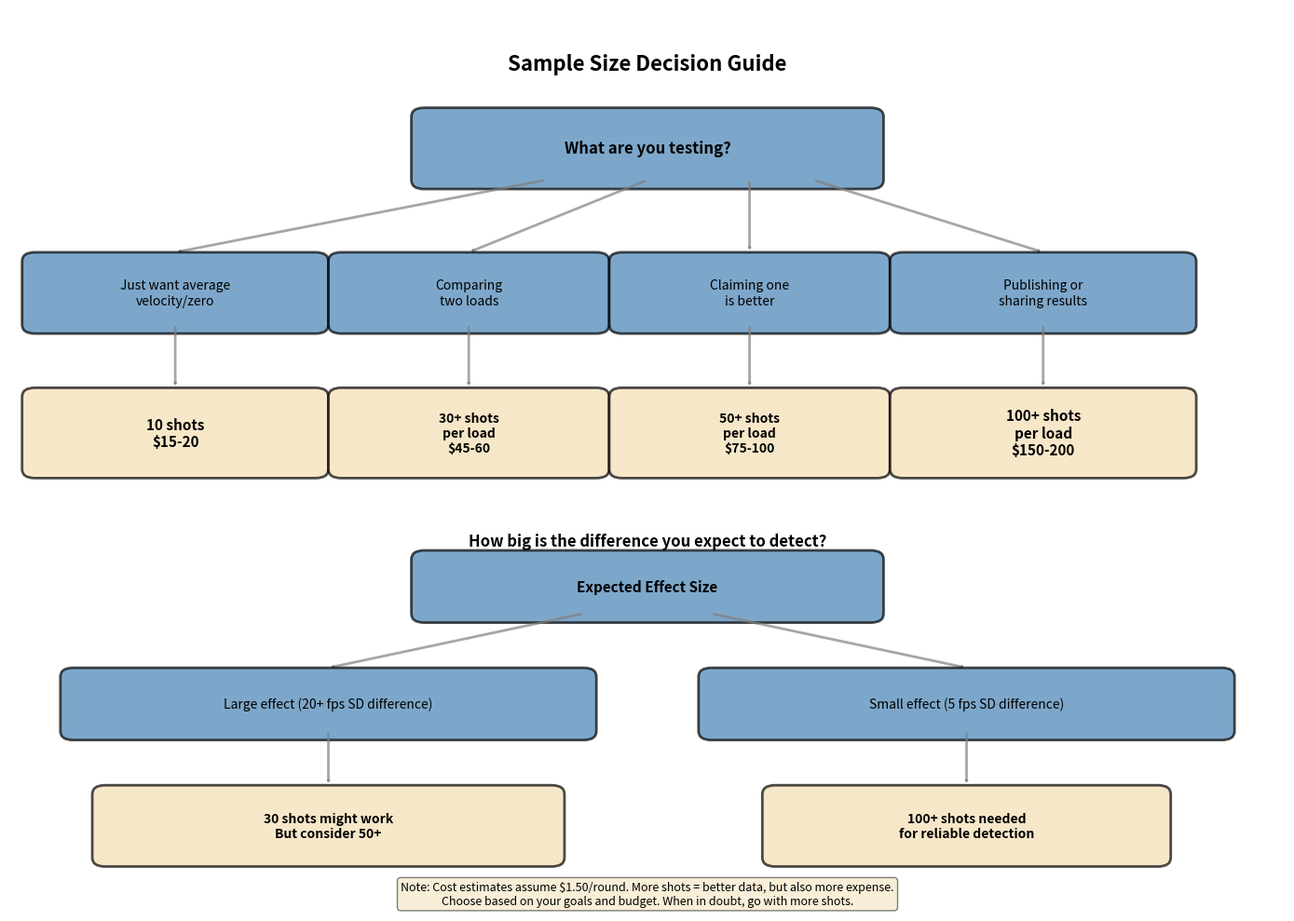

This chart was generated by the following Python code: (Note: this script raises an exception after producing the figure.)
#!/usr/bin/env python3
"""
Plot 10: Sample Size Decision Tree (Notebook 03)
Visual flowchart helping readers choose appropriate sample size based on testing goals.

Educational Purpose:
Provides a practical decision-making tool for selecting sample sizes based on
what you're testing and the expected effect size. Helps readers avoid both
under-testing (waste of components) and over-testing (unnecessary expense).
"""

import numpy as np
import matplotlib.pyplot as plt
from matplotlib.patches import FancyBboxPatch, FancyArrowPatch
from pathlib import Path

# Set random seed for reproducibility
np.random.seed(42)

# Create the figure
fig, ax = plt.subplots(figsize=(14, 10))
ax.set_xlim(0, 10)
ax.set_ylim(0, 10)
ax.axis('off')

# Define colors
box_color = 'steelblue'
endpoint_color = 'wheat'
arrow_color = 'gray'

# Helper function to create boxes
def create_box(ax, x, y, width, height, text, color, fontsize=11, fontweight='normal'):
    box = FancyBboxPatch((x, y), width, height,
                         boxstyle="round,pad=0.1",
                         edgecolor='black',
                         facecolor=color,
                         alpha=0.7,
                         linewidth=2)
    ax.add_patch(box)
    ax.text(x + width/2, y + height/2, text,
            ha='center', va='center',
            fontsize=fontsize, fontweight=fontweight,
            wrap=True)

# Helper function to create arrows
def create_arrow(ax, x1, y1, x2, y2, label=''):
    arrow = FancyArrowPatch((x1, y1), (x2, y2),
                           arrowstyle='->,head_width=0.4,head_length=0.4',
                           color=arrow_color,
                           linewidth=2,
                           alpha=0.7)
    ax.add_patch(arrow)
    if label:
        mid_x, mid_y = (x1 + x2) / 2, (y1 + y2) / 2
        ax.text(mid_x, mid_y, label,
                ha='center', va='bottom',
                fontsize=9, style='italic',
                bbox=dict(boxstyle='round,pad=0.3', facecolor='white', alpha=0.8))

# Title
ax.text(5, 9.5, 'Sample Size Decision Guide',
        ha='center', va='top',
        fontsize=16, fontweight='bold')

# Main question box
create_box(ax, 3.5, 8, 3, 0.8, 'What are you testing?', box_color, fontsize=12, fontweight='bold')

# Branch 1: Testing goals
create_arrow(ax, 5, 8, 2, 7)
create_arrow(ax, 5, 8, 5, 7)
create_arrow(ax, 5, 8, 8, 7)

# Goal boxes
create_box(ax, 0.5, 6.2, 2.5, 0.7, 'Just want average\nvelocity/zero', box_color, fontsize=10)
create_box(ax, 3.75, 6.2, 2.5, 0.7, 'Comparing\ntwo loads', box_color, fontsize=10)
create_box(ax, 7, 6.2, 2.5, 0.7, 'Claiming one\nis better', box_color, fontsize=10)

# Arrows to recommendations
create_arrow(ax, 1.75, 6.2, 1.75, 5.5)
create_arrow(ax, 5, 6.2, 5, 5.5)
create_arrow(ax, 8.25, 6.2, 8.25, 5.5)

# Recommendation boxes (first row)
create_box(ax, 0.5, 4.5, 2.5, 0.9, '10 shots\n($15-20)', endpoint_color, fontsize=11, fontweight='bold')
create_box(ax, 3.75, 4.5, 2.5, 0.9, '30+ shots per load\n($45-60)', endpoint_color, fontsize=11, fontweight='bold')
create_box(ax, 7, 4.5, 2.5, 0.9, '50+ shots per load\n($75-100)', endpoint_color, fontsize=11, fontweight='bold')

# Second decision branch - Effect size
ax.text(5, 3.8, 'How big is the difference you expect to detect?',
        ha='center', va='top',
        fontsize=12, fontweight='bold')

create_box(ax, 3.5, 2.8, 3, 0.7, 'Expected Effect Size', box_color, fontsize=11, fontweight='bold')

# Effect size branches
create_arrow(ax, 5, 2.8, 2.5, 2)
create_arrow(ax, 5, 2.8, 7.5, 2)

# Effect size boxes
create_box(ax, 0.75, 1.2, 3.5, 0.7, 'Large effect\n(20 fps SD difference)', box_color, fontsize=10)
create_box(ax, 5.75, 1.2, 3.5, 0.7, 'Small effect\n(5 fps SD difference)', box_color, fontsize=10)

# Arrows to final recommendations
create_arrow(ax, 2.5, 1.2, 2.5, 0.5)
create_arrow(ax, 7.5, 1.2, 7.5, 0.5)

# Final recommendation boxes (effect size)
create_box(ax, 1, 0.1, 3, 0.35, '30 shots might work', endpoint_color, fontsize=10, fontweight='bold')
create_box(ax, 6, 0.1, 3, 0.35, '100+ shots needed', endpoint_color, fontsize=10, fontweight='bold')

# Add publication branch
create_box(ax, 0.5, 6.2 - 2.5, 2.5, 0.7, 'Publishing or\nsharing results', box_color, fontsize=10)
create_arrow(ax, 1.75, 6.2 - 2.5, 1.75, 6.2 - 2.5 - 0.7)
create_box(ax, 0.5, 6.2 - 2.5 - 1.6, 2.5, 0.9, '100+ shots per load\n($150-200)', endpoint_color, fontsize=11, fontweight='bold')

# Reposition for better layout
ax.clear()
ax.set_xlim(0, 10)
ax.set_ylim(0, 10)
ax.axis('off')

# Title
ax.text(5, 9.5, 'Sample Size Decision Guide',
        ha='center', va='top',
        fontsize=16, fontweight='bold')

# Main question box
create_box(ax, 3.25, 8.1, 3.5, 0.7, 'What are you testing?', box_color, fontsize=12, fontweight='bold')

# Branch arrows (updated to point to new box centers)
create_arrow(ax, 4.2, 8.1, 1.3, 7.3)
create_arrow(ax, 5, 8.1, 3.6, 7.3)
create_arrow(ax, 5.8, 8.1, 5.8, 7.3)
create_arrow(ax, 6.3, 8.1, 8.1, 7.3)

# Goal boxes (reduced width to prevent overlap)
create_box(ax, 0.2, 6.5, 2.2, 0.7, 'Just want average\nvelocity/zero', box_color, fontsize=10)
create_box(ax, 2.6, 6.5, 2.0, 0.7, 'Comparing\ntwo loads', box_color, fontsize=10)
create_box(ax, 4.8, 6.5, 2.0, 0.7, 'Claiming one\nis better', box_color, fontsize=10)
create_box(ax, 7.0, 6.5, 2.2, 0.7, 'Publishing or\nsharing results', box_color, fontsize=10)

# Arrows to recommendations (aligned with box centers)
create_arrow(ax, 1.3, 6.5, 1.3, 5.8)
create_arrow(ax, 3.6, 6.5, 3.6, 5.8)
create_arrow(ax, 5.8, 6.5, 5.8, 5.8)
create_arrow(ax, 8.1, 6.5, 8.1, 5.8)

# Recommendation boxes (first row, aligned with goal boxes above)
create_box(ax, 0.2, 4.9, 2.2, 0.8, '10 shots\n$15-20', endpoint_color, fontsize=11, fontweight='bold')
create_box(ax, 2.6, 4.9, 2.0, 0.8, '30+ shots\nper load\n$45-60', endpoint_color, fontsize=10, fontweight='bold')
create_box(ax, 4.8, 4.9, 2.0, 0.8, '50+ shots\nper load\n$75-100', endpoint_color, fontsize=10, fontweight='bold')
create_box(ax, 7.0, 4.9, 2.2, 0.8, '100+ shots\nper load\n$150-200', endpoint_color, fontsize=11, fontweight='bold')

# Second decision branch - Effect size
ax.text(5, 4.2, 'How big is the difference you expect to detect?',
        ha='center', va='top',
        fontsize=12, fontweight='bold')

create_box(ax, 3.25, 3.3, 3.5, 0.6, 'Expected Effect Size', box_color, fontsize=11, fontweight='bold')

# Effect size branches
create_arrow(ax, 4.5, 3.3, 2.5, 2.7)
create_arrow(ax, 5.5, 3.3, 7.5, 2.7)

# Effect size boxes
create_box(ax, 0.5, 2.0, 4, 0.6, 'Large effect (20+ fps SD difference)', box_color, fontsize=10)
create_box(ax, 5.5, 2.0, 4, 0.6, 'Small effect (5 fps SD difference)', box_color, fontsize=10)

# Arrows to final recommendations
create_arrow(ax, 2.5, 2.0, 2.5, 1.4)
create_arrow(ax, 7.5, 2.0, 7.5, 1.4)

# Final recommendation boxes (effect size)
create_box(ax, 0.75, 0.6, 3.5, 0.7, '30 shots might work\nBut consider 50+', endpoint_color, fontsize=10, fontweight='bold')
create_box(ax, 6.0, 0.6, 3, 0.7, '100+ shots needed\nfor reliable detection', endpoint_color, fontsize=10, fontweight='bold')

# Add note at bottom
note_text = ('Note: Cost estimates assume $1.50/round. More shots = better data, but also more expense.\n'
             'Choose based on your goals and budget. When in doubt, go with more shots.')
ax.text(5, 0.05, note_text,
        ha='center', va='bottom',
        fontsize=9, style='italic',
        bbox=dict(boxstyle='round', facecolor='wheat', alpha=0.5))

# Grid (subtle)
ax.grid(True, alpha=0.3, linestyle=':', linewidth=0.5)

# Tight layout
plt.tight_layout()

# Save the figure
output_path = Path(__file__).parent.parent / 'notebooks' / 'static' / 'nb03_plot10_sample_size_decision_tree.png'
output_path.parent.mkdir(parents=True, exist_ok=True)
plt.savefig(output_path, dpi=300, bbox_inches='tight')
print(f"Saved: {output_path}")

# Also display if running interactively
# plt.show()
